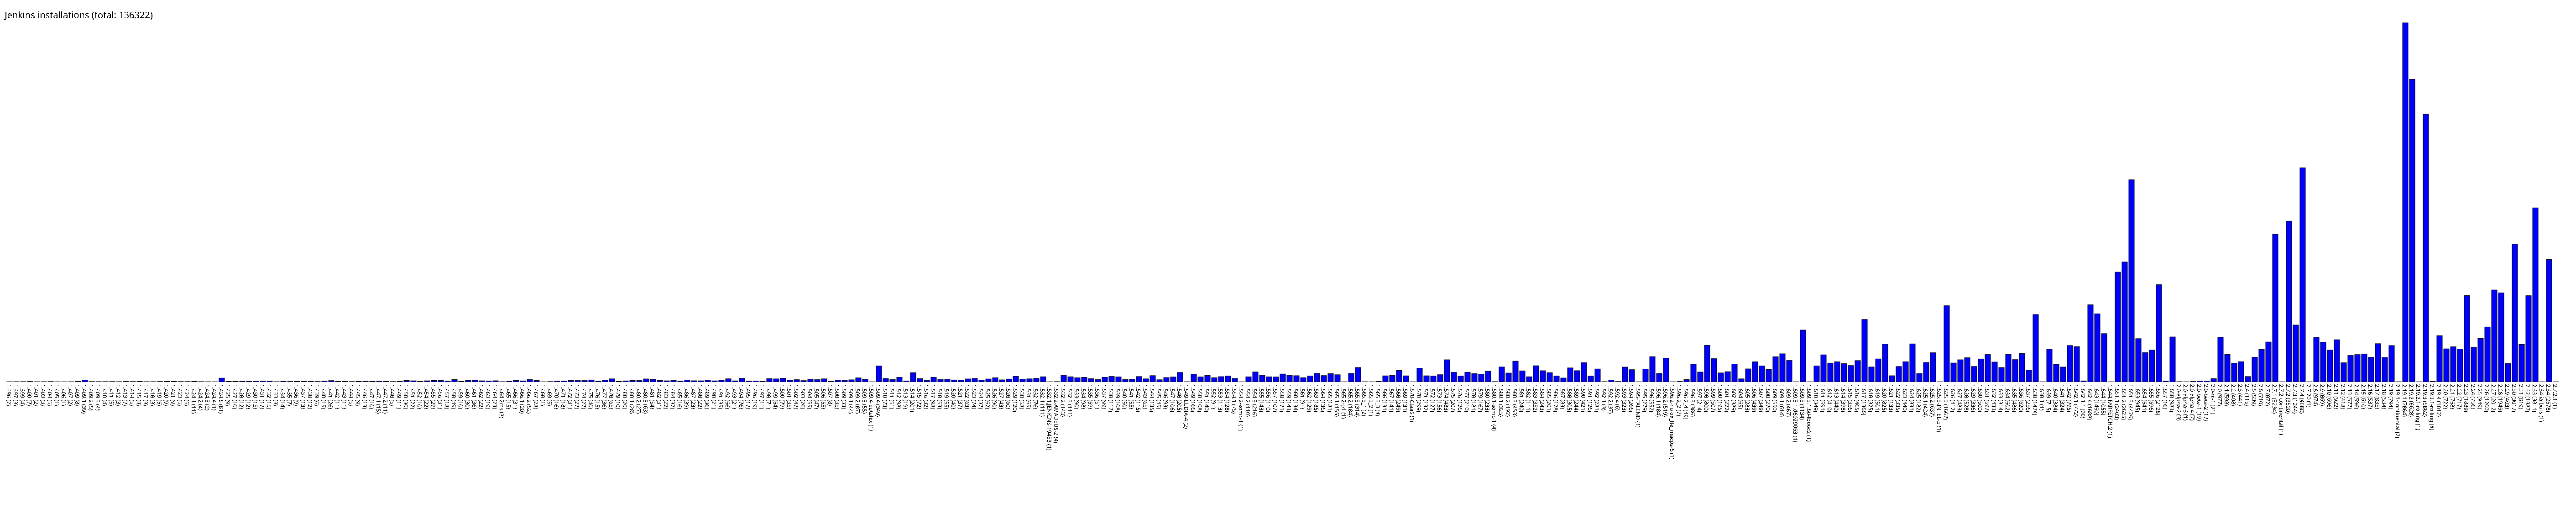

The file beside this chart, header and first rows:
1.396, 2
1.397, 3
1.399, 4
1.400, 7
1.401, 2
1.403, 3
1.404, 5
1.405, 1
1.406, 1
1.407, 2
1.409, 8
1.409.1, 39
1.409.2, 5
1.409.3, 4
1.410, 4
1.411, 5
1.412, 3
1.413, 7
1.414, 5
1.415, 8
1.417, 3
1.418, 3
1.419, 6
1.420, 9
1.421, 9
1.423, 5
1.424, 5
1.424.1, 11
1.424.2, 4
1.424.3, 2
1.424.4, 1
1.424.6, 81
1.425, 9
1.427, 10
1.428, 12
1.429, 12
1.430, 15
1.431, 17
1.432, 15
1.433, 3
1.434, 14
1.435, 7
1.436, 9
1.437, 13
1.438, 12
1.439, 6
1.440, 15
1.441, 26
1.442, 11
1.443, 11
1.444, 5
1.445, 9
1.446, 13
1.447, 10
1.447.1, 15
1.447.2, 11
1.448, 5
1.449, 11
1.450, 30
1.451, 22
1.452, 10
... 312 more rows
